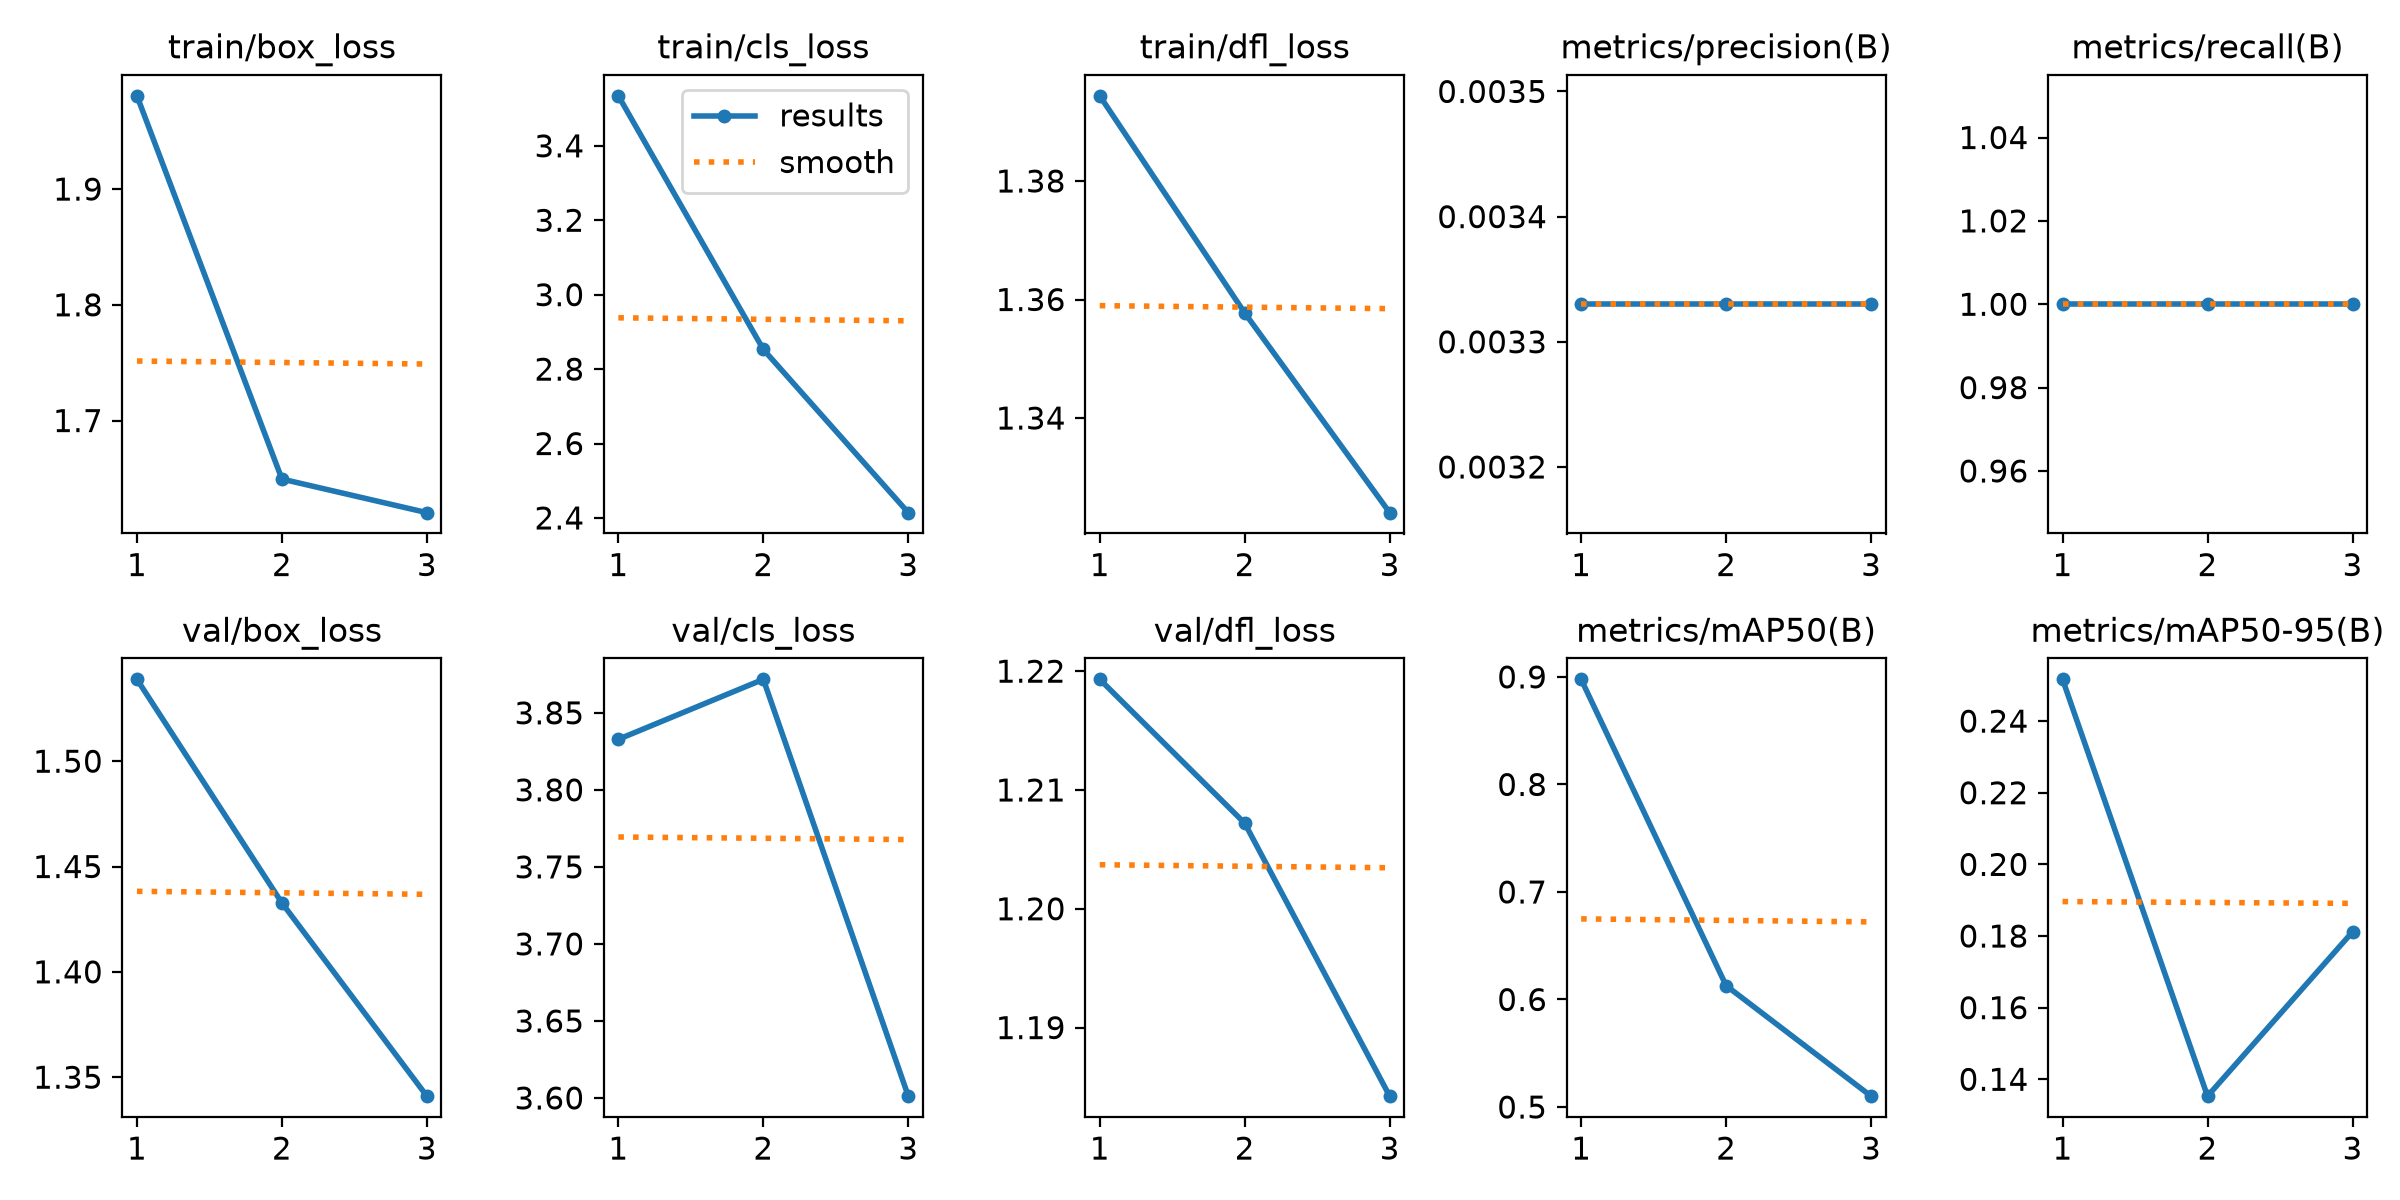

Data behind this chart, as committed beside it:
epoch, time, train/box_loss, train/cls_loss, train/dfl_loss, metrics/precision(B), metrics/recall(B), metrics/mAP50(B), metrics/mAP50-95(B), val/box_loss, val/cls_loss, val/dfl_loss, lr/pg0, lr/pg1, lr/pg2
1, 66.02, 1.981, 3.534, 1.394, 0.00333, 1, 0.8978, 0.2517, 1.539, 3.833, 1.219, 0.0009286, 0.0009286, 0.0009286
2, 115.8, 1.649, 2.853, 1.358, 0.00333, 1, 0.6129, 0.1353, 1.433, 3.872, 1.207, 0.001292, 0.001292, 0.001292
3, 153.8, 1.62, 2.414, 1.324, 0.00333, 1, 0.5101, 0.1812, 1.341, 3.601, 1.184, 0.00068, 0.00068, 0.00068
